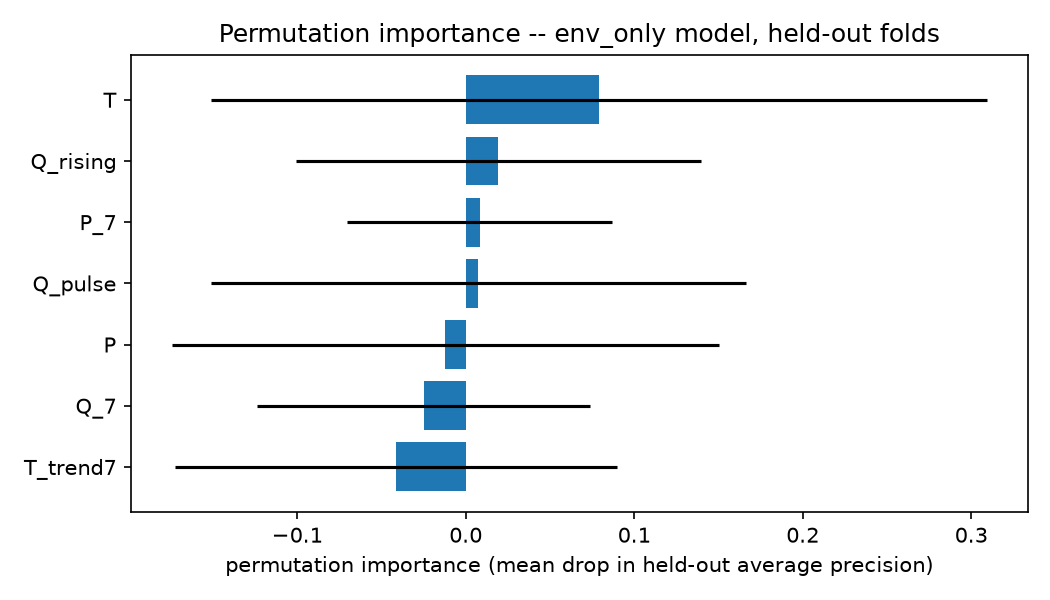

The file beside this chart, header and first rows:
feature, importance_mean, importance_std
T, 0.07911, 0.2301
Q_rising, 0.0194, 0.1203
P_7, 0.008251, 0.07861
Q_pulse, 0.007334, 0.1588
P, -0.01205, 0.1624
Q_7, -0.02503, 0.09888
T_trend7, -0.04161, 0.1311
